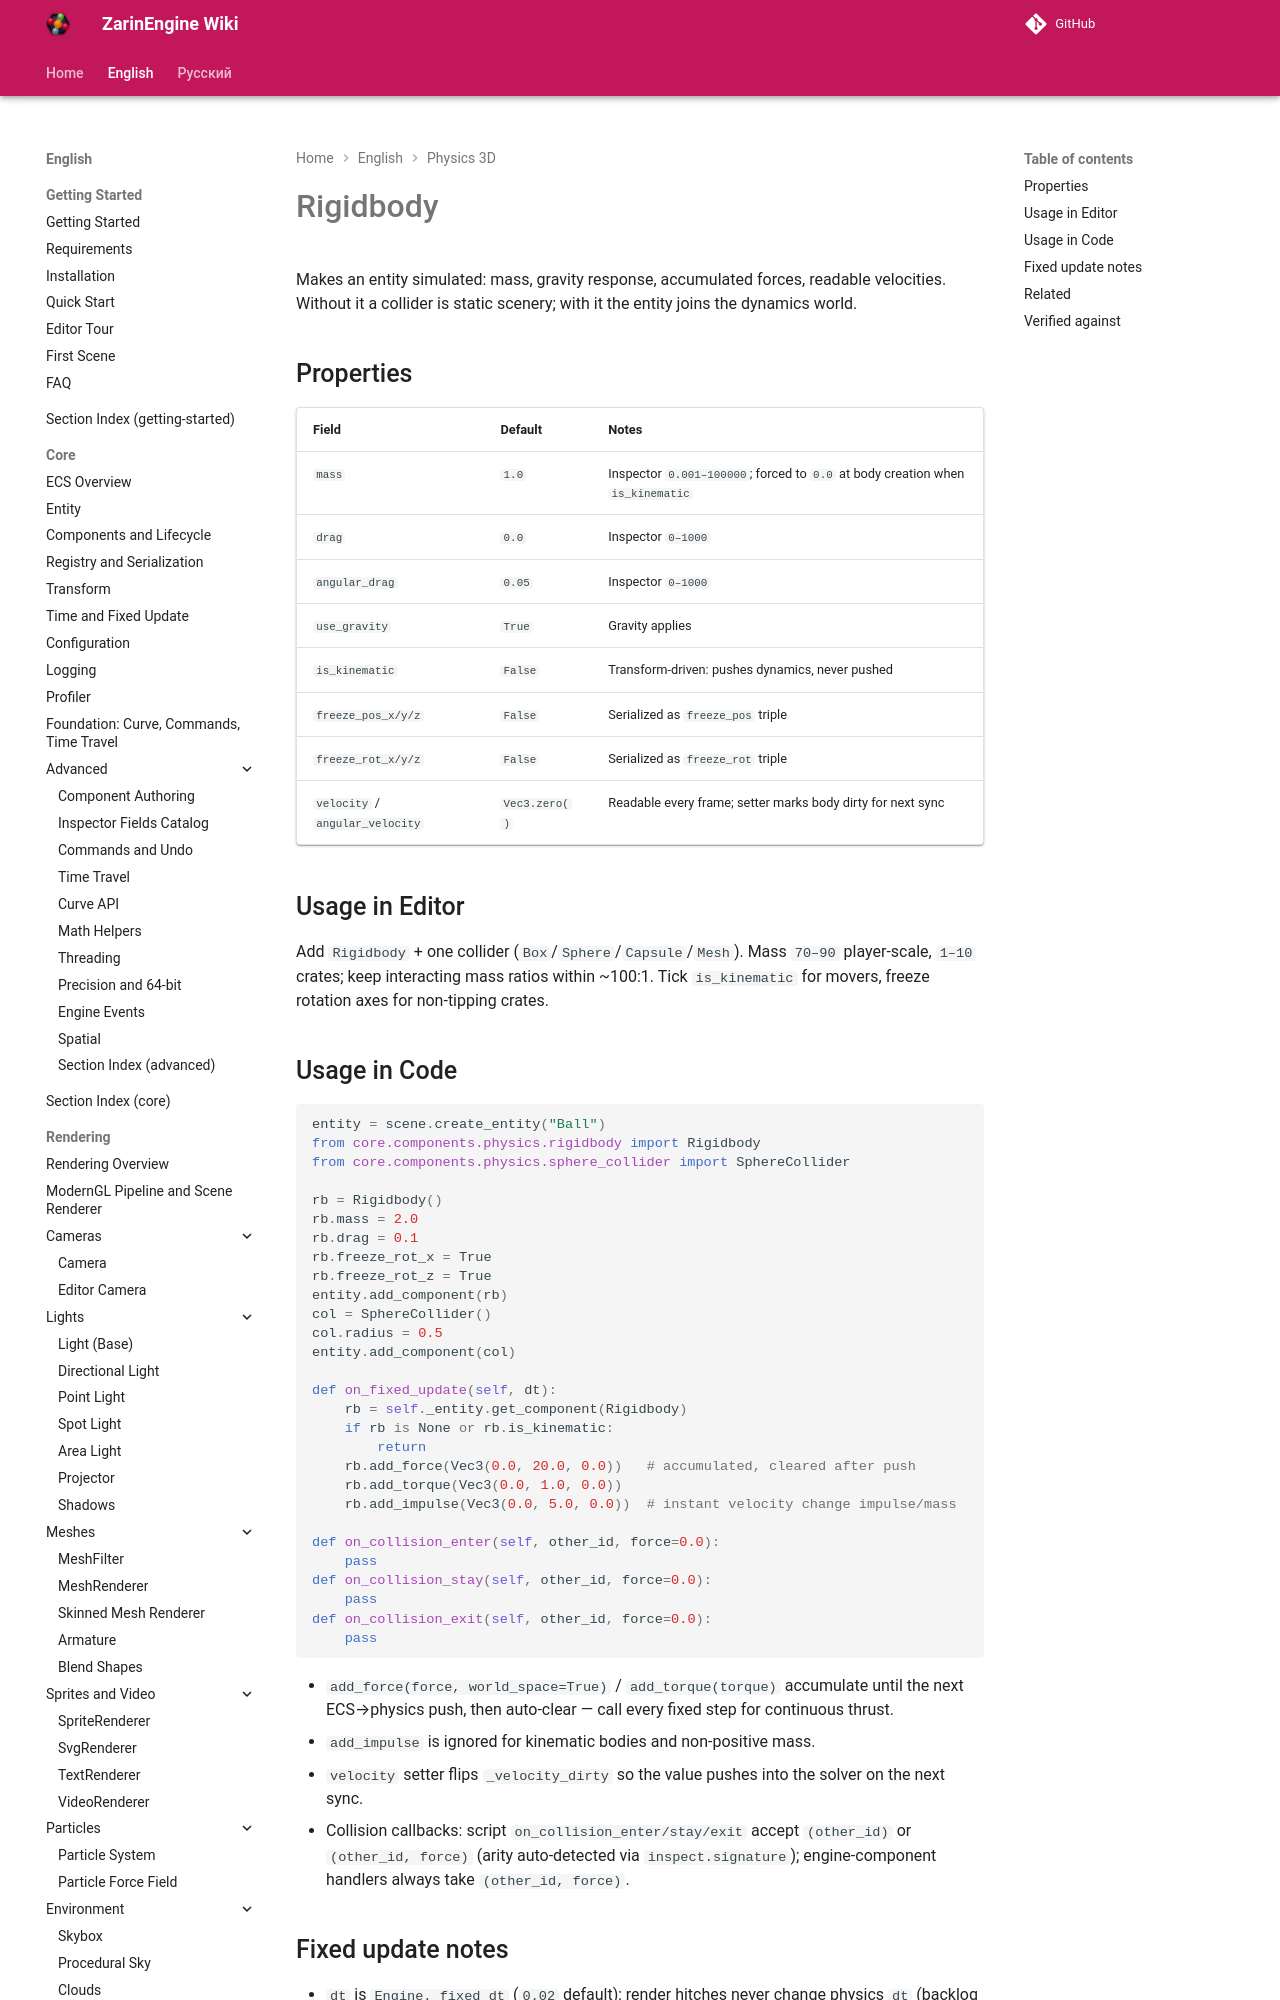

repository: EgorKonstrukt/ZarinEngineWiki · page: en/physics-3d/rigidbody/index.html · generator: mkdocs

# Rigidbody

Makes an entity simulated: mass, gravity response, accumulated forces, readable velocities. Without it a collider is static scenery; with it the entity joins the dynamics world.

## Properties
